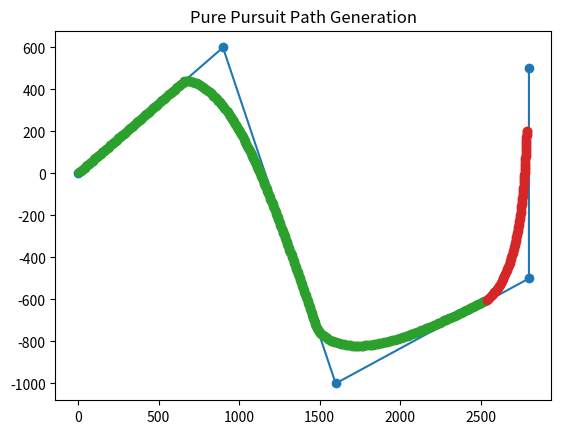

The matplotlib source for this figure:
import matplotlib.pyplot as plt
import math as Math
import numpy as np
from itertools import islice

def point_line_distance (p1, p2, p3):

  dy = p1[1]-p2[1]
  dx = p1[0]-p2[0]

  if (dy == 0):
    return abs(p1[1] - p3[1])
  if (dx == 0):
    return abs(p1[0] - p3[0])

  slope = dy/dx
  a = - slope
  b = 1
  c = slope * p2[0] - p2[1]

  return abs((a * p3[0] + b * p3[1] + c) / Math.sqrt(a ** 2 + b ** 2))

def get_deviation(headings, numb):

    headingsLength = len(headings)
    prev_heading = 0
    all_headings = []

    for index in range(numb, headingsLength, numb):
        delta_numb = headingsLength-index
        if delta_numb < numb:
            index+=delta_numb

        heading_range = headings[prev_heading:index]
        heading_range_length = len(heading_range)
        prev_heading=index

        mean = sum(heading_range)/heading_range_length
        varianceList = [abs(heading-mean)**2 for heading in heading_range]
        variance = Math.sqrt(sum(varianceList)/heading_range_length)
        #   True = Turning | False = Straight

        all_headings.extend([variance])

    return all_headings


def distance (x1, y1, x2, y2):

    return Math.sqrt((x1 - x2) ** 2 + (y1 - y2) ** 2)


def get_degrees(point1, point2):

    slope=(point2[1]-point1[1])/(point2[0]-point1[0])
    return -Math.degrees(Math.atan(slope))


def get_intersection(start, end, cur, radius):

        p1 = (start[0]-cur[0], start[1]-cur[1])
        p2 = (end[0]-cur[0], end[1]-cur[1])
        dx = p2[0] - p1[0]
        dy = p2[1] - p1[1]
        d = Math.sqrt(dx * dx + dy * dy)
        D = p1[0] * p2[1] - p2[0] * p1[1]


        discriminant = abs(radius ** 2 * d ** 2 - D ** 2)


        x1 = (D * dy + np.sign(dy) * dx * Math.sqrt(discriminant)) / (d ** 2);
        y1 = (-D * dx + abs(dy) * Math.sqrt(discriminant)) / (d ** 2);
        x2 = (D * dy - np.sign(dy) * dx * Math.sqrt(discriminant)) / (d ** 2);
        y2 = (-D * dx - abs(dy) * Math.sqrt(discriminant)) / (d ** 2);

        distance1 = distance(p2[0], p2[1], x1, y1)
        distance2 = distance(p2[0], p2[1], x2, y2)

        if (distance1 < distance2): return (x1+cur[0], y1+cur[1])
        elif (distance1 > distance2): return (x2+cur[0], y2+cur[1])

cur = (.2, .2)
radius = 300
step = 10
batch_size = 10
all_degrees = []
points = [(0, 0), (900, 600), (1600, -1000), (2800, -500), (2800, 500)]
#stop_points = [(2460, -830), (2750, 130)]

path = []
PID = []
no_PID = []

for i in range(len(points) - 1):
        start = points[i]
        end = points[i+1]

        while (distance(cur[0], cur[1], end[0], end[1]) > radius):

            new_end = get_intersection(start, end, cur, radius)
            cur = get_intersection(cur, new_end, cur, step)
            degrees = get_degrees(new_end, cur)
            all_degrees.append(degrees)
            path.append(cur)

            if points[-1] != end:
                no_PID.append(cur)
            else:
                PID.append(cur)

deviation = get_deviation(all_degrees, batch_size)

def show_points(points):

    end_point = points[-1]
    plt.plot(*zip(*points), '-o')
    plt.plot(cur[0], cur[1], '-o')
    try:
        plt.scatter(*zip(*stop_points), s=150, color='none', edgecolor='red')
    except NameError:
        return


def show_PID(no_PID, PID):
    plt.title("Pure Pursuit Path Generation")
    show_points(points)
    plt.plot(*zip(*no_PID), '-o')
    plt.plot(*zip(*PID), '-o')
    plt.show()


def show_std(deviation, path):

    show_points(points)
    segment_length = int(len(path)/len(deviation))
    leftover = len(path)%len(deviation)
    split = [segment_length] * (len(deviation) - 1) + [segment_length + leftover]
    Inputt = iter(path)
    Output = [list(islice(Inputt, elem)) for elem in split]
    for x in Output:
        plt.plot(*zip(*x), '-o')

    plt.show()

#show_std(deviation, path)

show_PID(no_PID, PID)

#print(deviation)

#print(get_degrees((0, 0), (1000, 1000)))
